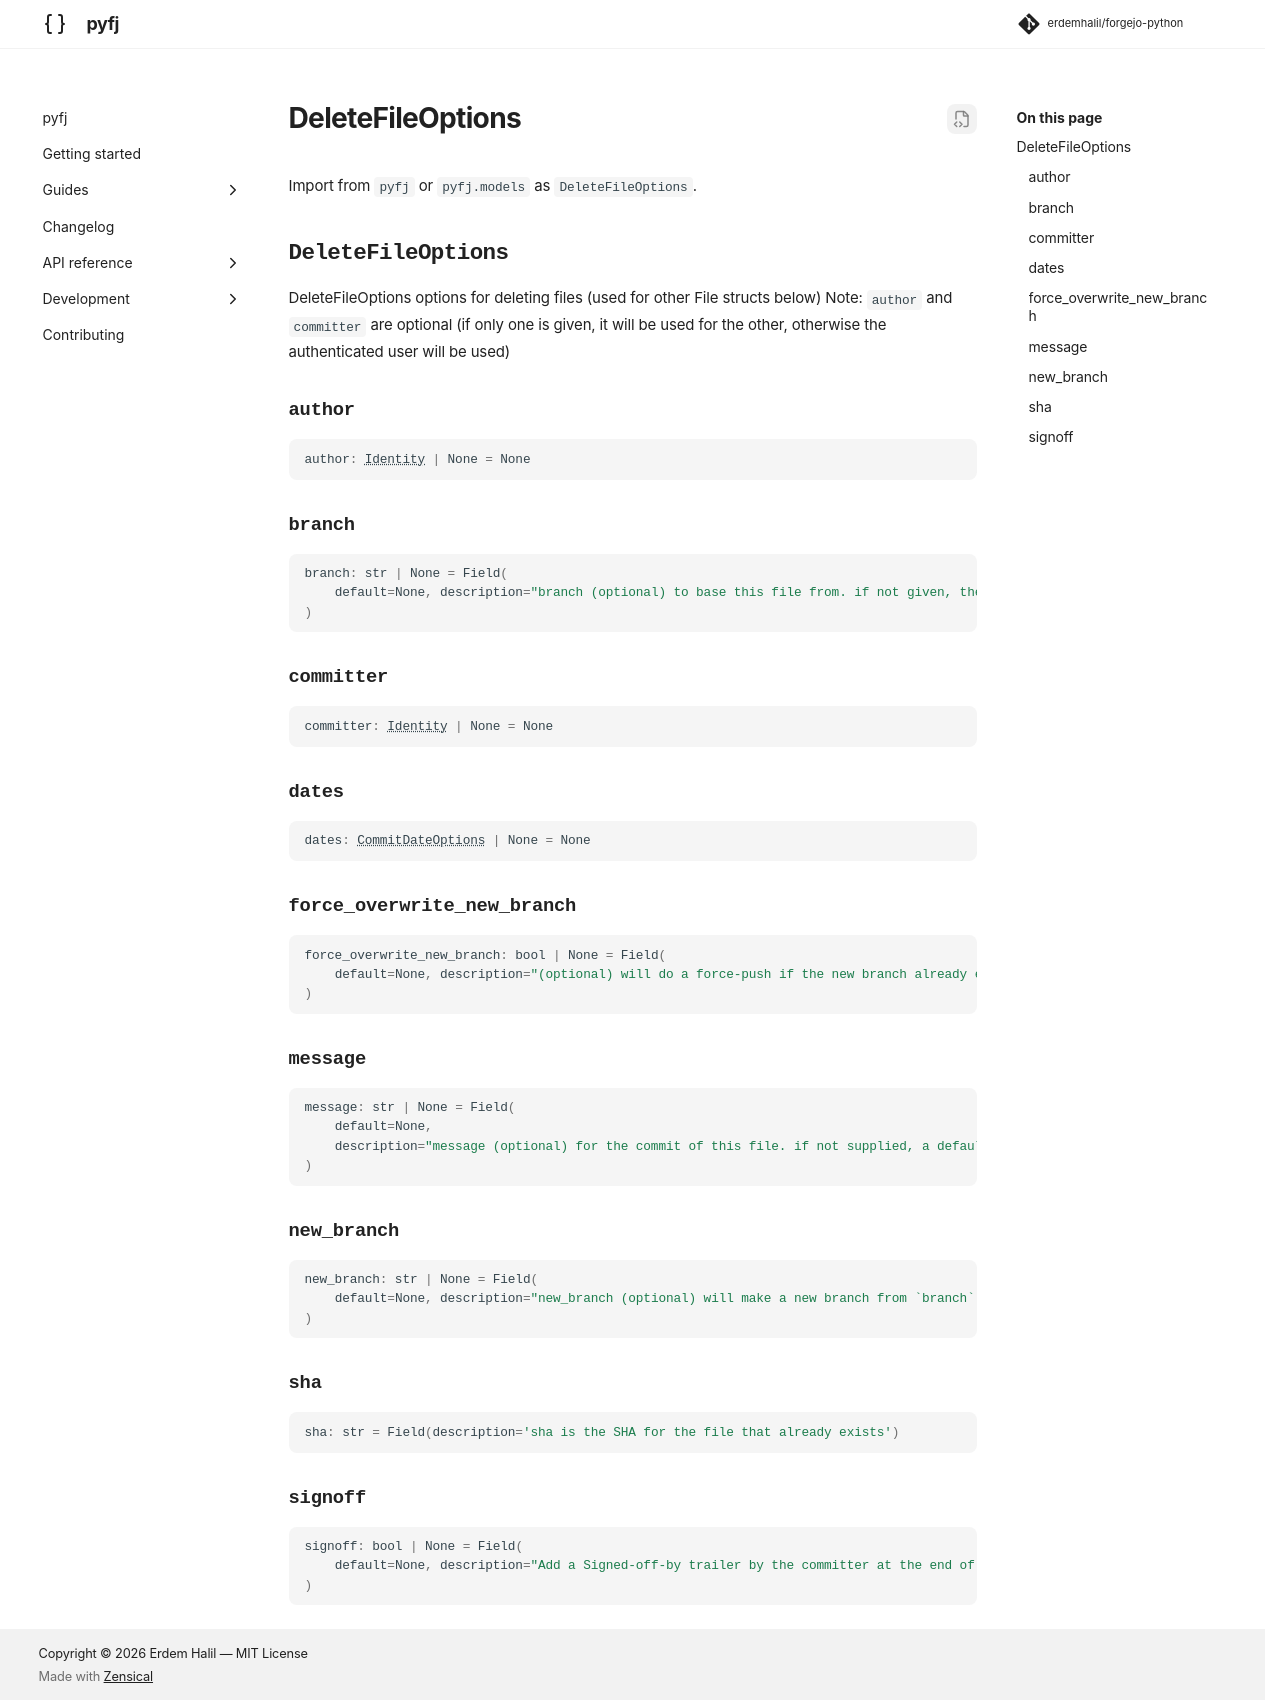

repository: erdemhalil/forgejo-python · page: dev/reference/models/delete_file_options/index.html · generator: mkdocs

---
title: "DeleteFileOptions"
description: "DeleteFileOptions options for deleting files (used for other File structs below) Note: `author` and"
---

# DeleteFileOptions

Import from `pyfj` or `pyfj.models` as `DeleteFileOptions`.

::: pyfj._generated.models.delete_file_options.DeleteFileOptions
